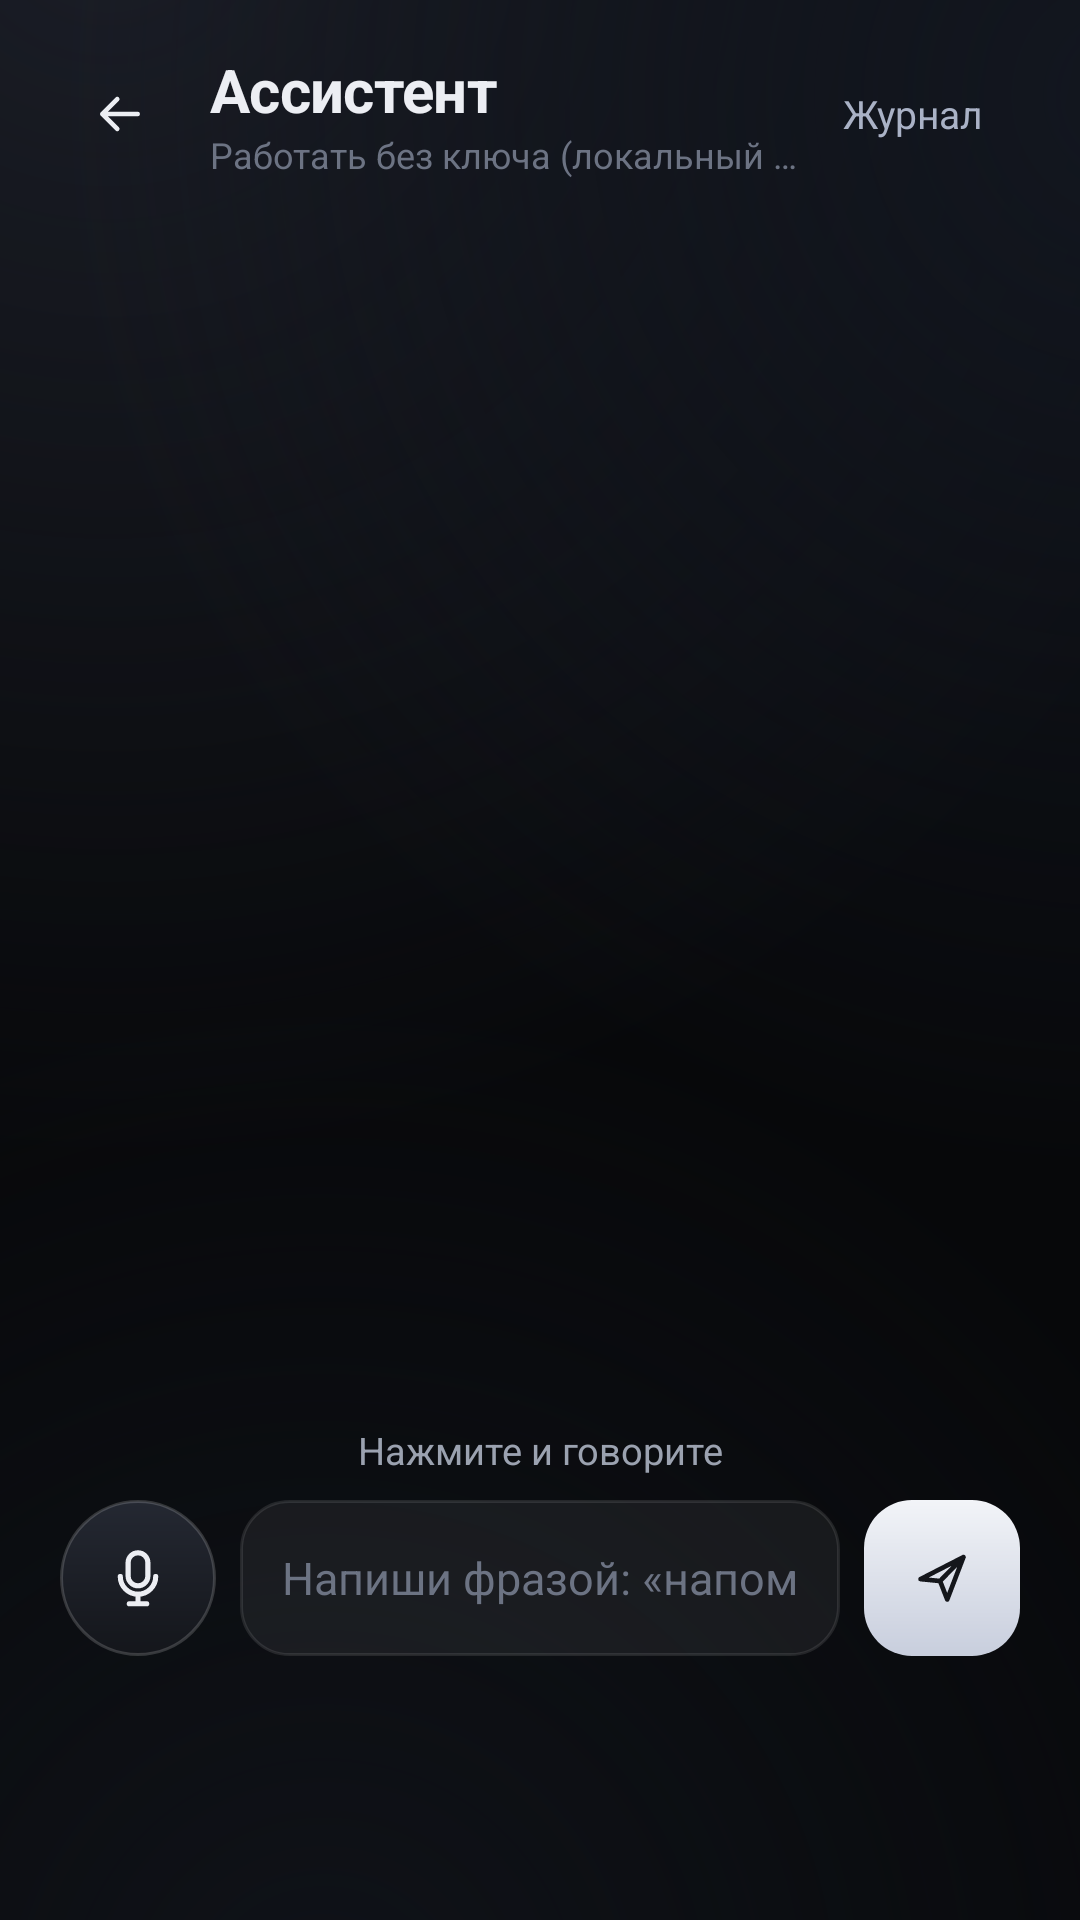

This screen was rendered from an Android layout file. Write that file and the resources it references.
<!-- AndroidManifest.xml: application theme Theme.Memento -->
<!-- res/layout/fragment_assistant.xml -->
<?xml version="1.0" encoding="utf-8"?>
<LinearLayout xmlns:android="http://schemas.android.com/apk/res/android"
    android:id="@+id/ai_root"
    android:layout_width="match_parent"
    android:layout_height="match_parent"
    android:orientation="vertical"
    android:paddingStart="@dimen/screen_h"
    android:paddingTop="12dp"
    android:paddingEnd="@dimen/screen_h"
    android:paddingBottom="@dimen/assistant_bottom_inset">

    
    <LinearLayout
        android:layout_width="match_parent"
        android:layout_height="52dp"
        android:gravity="center_vertical"
        android:orientation="horizontal">

        <FrameLayout
            android:id="@+id/ai_back"
            android:layout_width="40dp"
            android:layout_height="40dp"
            android:background="@drawable/bg_ripple_round"
            android:clickable="true"
            android:contentDescription="@string/close"
            android:focusable="true">

            <ImageView
                android:layout_width="22dp"
                android:layout_height="22dp"
                android:layout_gravity="center"
                android:contentDescription="@string/close"
                android:src="@drawable/ic_arrow_left"
                android:tint="@color/txt" />
        </FrameLayout>

        <LinearLayout
            android:layout_width="0dp"
            android:layout_height="wrap_content"
            android:layout_marginStart="10dp"
            android:layout_weight="1"
            android:orientation="vertical">

            <TextView
                style="@style/T.H2"
                android:layout_width="match_parent"
                android:layout_height="wrap_content"
                android:text="@string/assistant" />

            <TextView
                android:id="@+id/ai_model"
                style="@style/T.Small"
                android:layout_width="match_parent"
                android:layout_height="wrap_content"
                android:ellipsize="end"
                android:maxLines="1"
                android:text="@string/use_local" />
        </LinearLayout>

        <TextView
            android:id="@+id/ai_logs_toggle"
            style="@style/MementoBtnLink"
            android:layout_width="wrap_content"
            android:layout_height="40dp"
            android:text="@string/agent_log" />
    </LinearLayout>

    
    <androidx.recyclerview.widget.RecyclerView
        android:id="@+id/ai_chat"
        android:layout_width="match_parent"
        android:layout_height="0dp"
        android:layout_marginTop="8dp"
        android:layout_weight="1"
        android:clipToPadding="false"
        android:overScrollMode="never"
        android:paddingBottom="8dp"
        android:scrollbars="none" />

    <androidx.recyclerview.widget.RecyclerView
        android:id="@+id/ai_logs"
        android:layout_width="match_parent"
        android:layout_height="150dp"
        android:layout_marginTop="8dp"
        android:background="@drawable/bg_card"
        android:clipToPadding="false"
        android:overScrollMode="never"
        android:padding="10dp"
        android:scrollbars="none"
        android:visibility="gone" />

    
    <HorizontalScrollView
        android:id="@+id/ai_examples_scroll"
        android:layout_width="match_parent"
        android:layout_height="wrap_content"
        android:layout_marginTop="4dp"
        android:scrollbars="none">

        <LinearLayout
            android:id="@+id/ai_examples"
            android:layout_width="wrap_content"
            android:layout_height="wrap_content"
            android:orientation="horizontal" />
    </HorizontalScrollView>

    <TextView
        android:id="@+id/ai_status"
        android:layout_width="match_parent"
        android:layout_height="wrap_content"
        android:layout_marginTop="6dp"
        android:ellipsize="end"
        android:gravity="center"
        android:maxLines="2"
        android:text="@string/tap_and_speak"
        android:textColor="@color/txt2"
        android:textSize="12.5sp" />

    
    <LinearLayout
        android:layout_width="match_parent"
        android:layout_height="wrap_content"
        android:layout_marginTop="8dp"
        android:gravity="center_vertical"
        android:orientation="horizontal">

        <FrameLayout
            android:id="@+id/ai_mic"
            android:layout_width="52dp"
            android:layout_height="52dp"
            android:background="@drawable/bg_mic_idle"
            android:clickable="true"
            android:contentDescription="@string/tap_and_speak"
            android:focusable="true"
            android:foreground="@drawable/ripple_mic">

            <ImageView
                android:id="@+id/ai_mic_icon"
                android:layout_width="24dp"
                android:layout_height="24dp"
                android:layout_gravity="center"
                android:contentDescription="@string/tap_and_speak"
                android:src="@drawable/ic_mic"
                android:tint="@color/txt" />
        </FrameLayout>

        <EditText
            android:id="@+id/ai_input"
            style="@style/Field"
            android:layout_width="0dp"
            android:layout_height="52dp"
            android:layout_marginStart="8dp"
            android:layout_weight="1"
            android:hint="@string/type_command"
            android:imeOptions="actionSend"
            android:importantForAutofill="no"
            android:inputType="textCapSentences"
            android:maxLines="1" />

        <FrameLayout
            android:id="@+id/ai_send"
            android:layout_width="52dp"
            android:layout_height="52dp"
            android:layout_marginStart="8dp"
            android:background="@drawable/bg_btn_light"
            android:clickable="true"
            android:contentDescription="@string/send"
            android:focusable="true"
            android:foreground="@drawable/bg_ripple_round">

            <ImageView
                android:layout_width="22dp"
                android:layout_height="22dp"
                android:layout_gravity="center"
                android:contentDescription="@string/send"
                android:src="@drawable/ic_send"
                android:tint="@color/accentOn" />
        </FrameLayout>
    </LinearLayout>
</LinearLayout>
<!-- resources referenced by this layout -->
<resources>
  <color name="accentOn">#FF14161B</color>
  <color name="txt">#FFECEEF3</color>
  <color name="txt2">#FF9BA2B0</color>
  <dimen name="assistant_bottom_inset">88dp</dimen>
  <dimen name="screen_h">20dp</dimen>
  <!-- drawable bg_btn_light (drawable) -->
  <?xml version="1.0" encoding="utf-8"?>
  <shape xmlns:android="http://schemas.android.com/apk/res/android" android:shape="rectangle">
      <gradient
          android:angle="270"
          android:startColor="@color/light_btn_from"
          android:endColor="@color/light_btn_to" />
      <corners android:radius="@dimen/btn_radius" />
  </shape>
  <!-- drawable bg_card (drawable) -->
  <?xml version="1.0" encoding="utf-8"?>
  <shape xmlns:android="http://schemas.android.com/apk/res/android" android:shape="rectangle">
      <solid android:color="@color/card" />
      <stroke android:width="1dp" android:color="@color/stroke" />
      <corners android:radius="@dimen/card_radius" />
  </shape>
  <!-- drawable bg_ripple_round (drawable) -->
  <?xml version="1.0" encoding="utf-8"?>
  <ripple xmlns:android="http://schemas.android.com/apk/res/android" android:color="@color/card2">
      <item android:id="@android:id/mask">
          <shape android:shape="rectangle">
              <solid android:color="#FFFFFFFF" />
              <corners android:radius="14dp" />
          </shape>
      </item>
  </ripple>
  <string name="agent_log">Журнал</string>
  <string name="assistant">Ассистент</string>
  <string name="close">Закрыть</string>
  <string name="send">Отправить</string>
  <string name="tap_and_speak">Нажмите и говорите</string>
  <string name="type_command">Напиши фразой: «напомни в пятницу в 19:30 ужин с семьёй»</string>
  <string name="use_local">Работать без ключа (локальный движок)</string>
  <style name="T.H2">
          <item name="android:textSize">20sp</item>
          <item name="android:textColor">@color/txt</item>
          <item name="android:textStyle">bold</item>
          <item name="android:letterSpacing">-0.01</item>
      </style>
  <style name="T.Small">
          <item name="android:textSize">12sp</item>
          <item name="android:textColor">@color/txt3</item>
      </style>
  <color name="light_btn_from">#FFF2F4F8</color>
  <color name="light_btn_to">#FFC8CEDD</color>
  <dimen name="btn_radius">16dp</dimen>
  <color name="card">#0FFFFFFF</color>
  <color name="stroke">#1AFFFFFF</color>
  <dimen name="card_radius">22dp</dimen>
  <color name="stroke2">#2BFFFFFF</color>
  <color name="card2">#14FFFFFF</color>
  <!-- drawable bg_field (drawable) -->
  <?xml version="1.0" encoding="utf-8"?>
  <shape xmlns:android="http://schemas.android.com/apk/res/android" android:shape="rectangle">
      <solid android:color="@color/card" />
      <stroke android:width="1dp" android:color="@color/stroke" />
      <corners android:radius="@dimen/btn_radius" />
  </shape>
  <color name="txt3">#FF6C7383</color>
  <dimen name="hit_min">48dp</dimen>
  <color name="accentStrong">#FFAAB2C6</color>
  <color name="accent">#FF8B93A7</color>
  <color name="bg1">#FF0B0D11</color>
  <color name="err">#FFE88B8B</color>
  <color name="bg0">#FF07080A</color>
  <color name="transparent">#00000000</color>
  <style name="ThemeOverlay.Memento.Sheet" parent="ThemeOverlay.Material3.BottomSheetDialog">
          <item name="colorSurface">@color/bg1</item>
          <item name="colorOnSurface">@color/txt</item>
      </style>
  <!-- drawable bg_dialog (drawable) -->
  <?xml version="1.0" encoding="utf-8"?>
  <shape xmlns:android="http://schemas.android.com/apk/res/android" android:shape="rectangle">
      <gradient android:angle="270" android:startColor="#FF171A21" android:endColor="#FF0D0F13" />
      <stroke android:width="1dp" android:color="@color/stroke2" />
      <corners android:radius="24dp" />
  </shape>
  <style name="DialogButton" parent="Widget.Material3.Button.TextButton.Dialog">
          <item name="android:textColor">@color/accentStrong</item>
      </style>
</resources>
